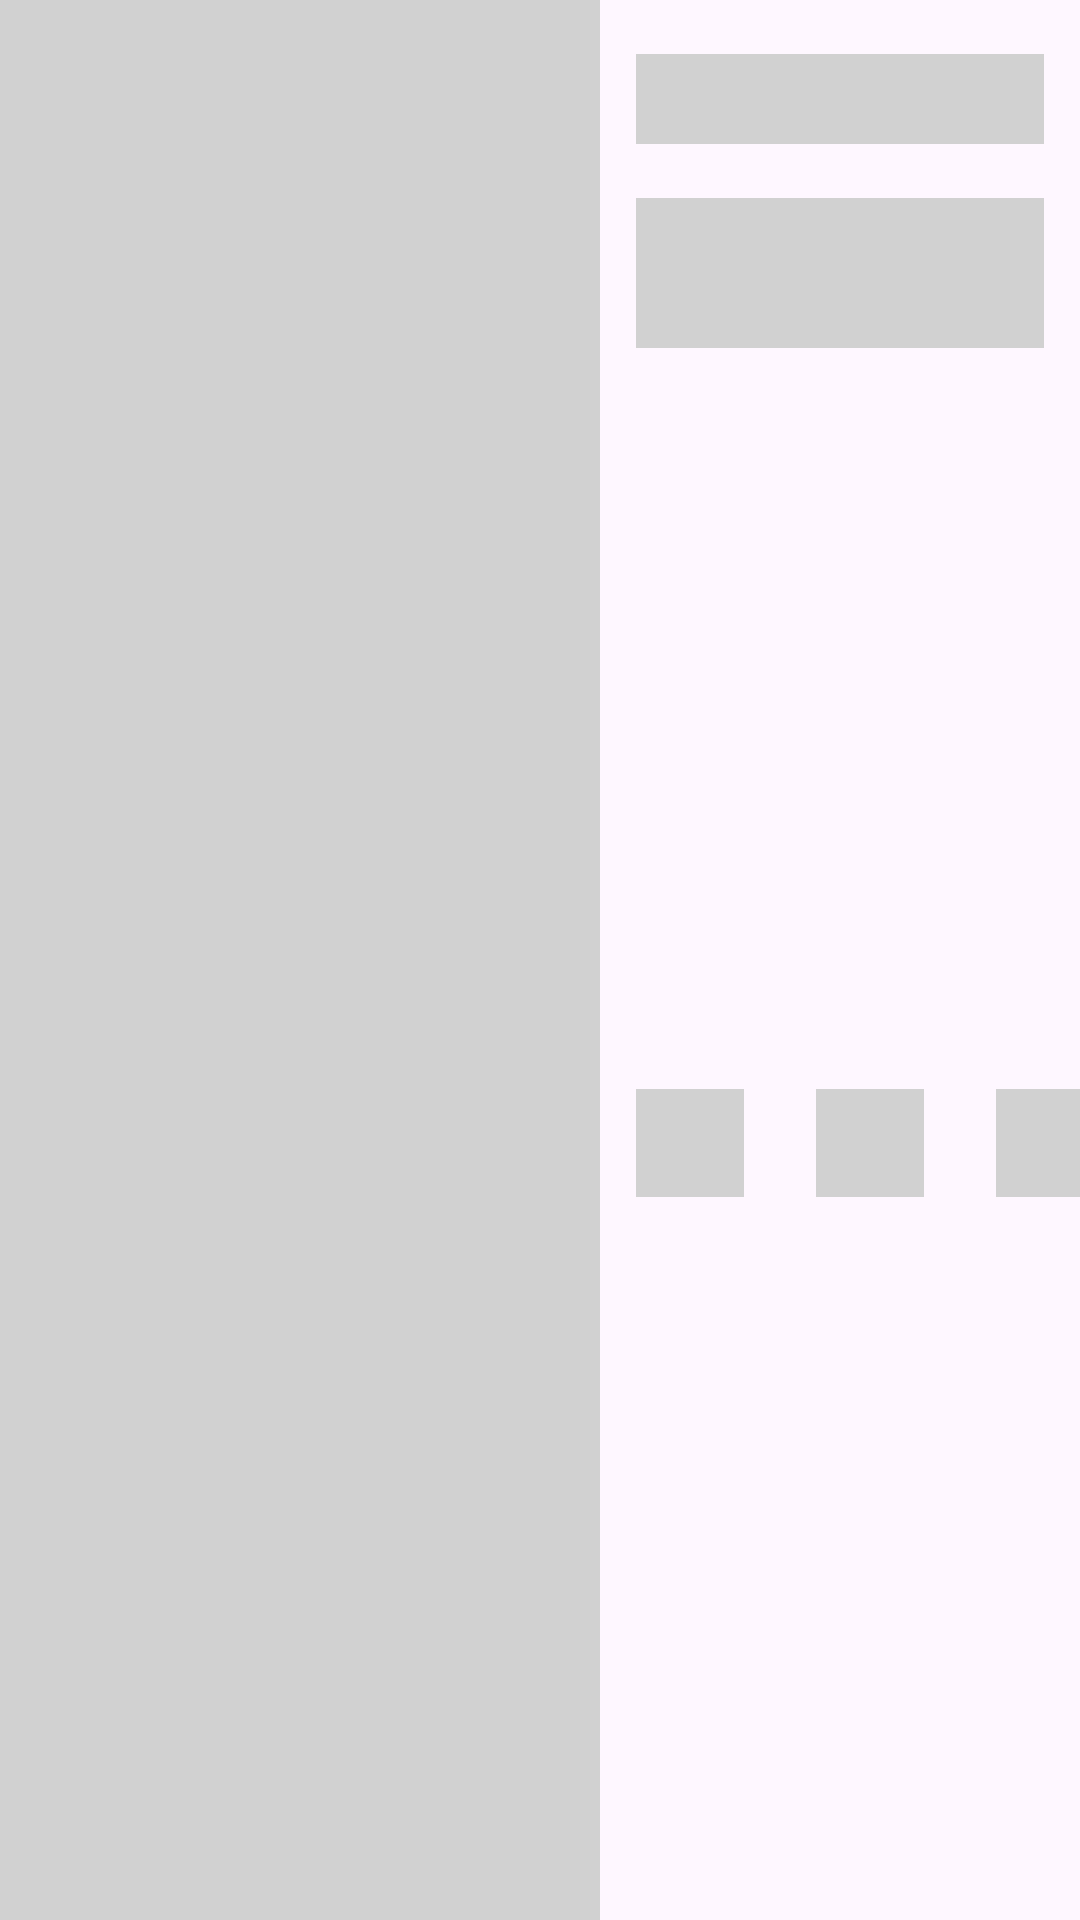

Write the Android layout XML for this screen, with the resource values it uses.
<!-- AndroidManifest.xml: application theme Theme.UdemyFoodApp -->
<!-- res/layout/placeholder_row_layout.xml -->
<?xml version="1.0" encoding="utf-8"?>
<androidx.constraintlayout.widget.ConstraintLayout xmlns:android="http://schemas.android.com/apk/res/android"
    xmlns:app="http://schemas.android.com/apk/res-auto"
    android:layout_width="match_parent"
    android:layout_height="200dp"
    android:layout_marginTop="4dp"
    android:layout_marginBottom="4dp">

    <View
        android:id="@+id/view"
        android:layout_width="200dp"
        android:layout_height="wrap_content"
        android:background="@color/mediumGray"
        app:layout_constraintBottom_toBottomOf="parent"
        app:layout_constraintStart_toStartOf="parent"
        app:layout_constraintTop_toTopOf="parent" />

    <View
        android:id="@+id/view2"
        android:layout_width="0dp"
        android:layout_height="30dp"
        android:layout_marginStart="12dp"
        android:layout_marginTop="18dp"
        android:layout_marginEnd="12dp"
        android:background="@color/mediumGray"
        app:layout_constraintEnd_toEndOf="parent"
        app:layout_constraintStart_toEndOf="@+id/view"
        app:layout_constraintTop_toTopOf="parent" />

    <View
        android:id="@+id/view3"
        android:layout_width="0dp"
        android:layout_height="50dp"
        android:layout_marginTop="18dp"
        android:background="@color/mediumGray"
        app:layout_constraintEnd_toEndOf="@+id/view2"
        app:layout_constraintStart_toStartOf="@+id/view2"
        app:layout_constraintTop_toBottomOf="@+id/view2" />

    <View
        android:id="@+id/view4"
        android:layout_width="36dp"
        android:layout_height="36dp"
        android:layout_marginTop="18dp"
        android:layout_marginBottom="12dp"
        android:background="@color/mediumGray"
        app:layout_constraintBottom_toBottomOf="parent"
        app:layout_constraintStart_toStartOf="@+id/view3"
        app:layout_constraintTop_toBottomOf="@+id/view3" />

    <View
        android:id="@+id/view5"
        android:layout_width="36dp"
        android:layout_height="36dp"
        android:layout_marginStart="24dp"
        android:background="@color/mediumGray"
        app:layout_constraintStart_toEndOf="@+id/view4"
        app:layout_constraintTop_toTopOf="@+id/view4" />

    <View
        android:id="@+id/view6"
        android:layout_width="36dp"
        android:layout_height="36dp"
        android:layout_marginStart="24dp"
        android:background="@color/mediumGray"
        app:layout_constraintStart_toEndOf="@+id/view5"
        app:layout_constraintTop_toTopOf="@+id/view5" />

</androidx.constraintlayout.widget.ConstraintLayout>
<!-- resources referenced by this layout -->
<resources>
  <color name="mediumGray">#D1D1D1</color>
  <style name="Theme.UdemyFoodApp" parent="Base.Theme.UdemyFoodApp" />
  <style name="Base.Theme.UdemyFoodApp" parent="Theme.Material3.DayNight.NoActionBar">
          
          <item name="colorPrimary">@color/colorPrimary</item>
          <item name="colorPrimaryDark">@color/colorPrimaryDark</item>
  
      </style>
  <color name="colorPrimary">#3A7CAF</color>
  <color name="colorPrimaryDark">#3A7CAF</color>
</resources>
